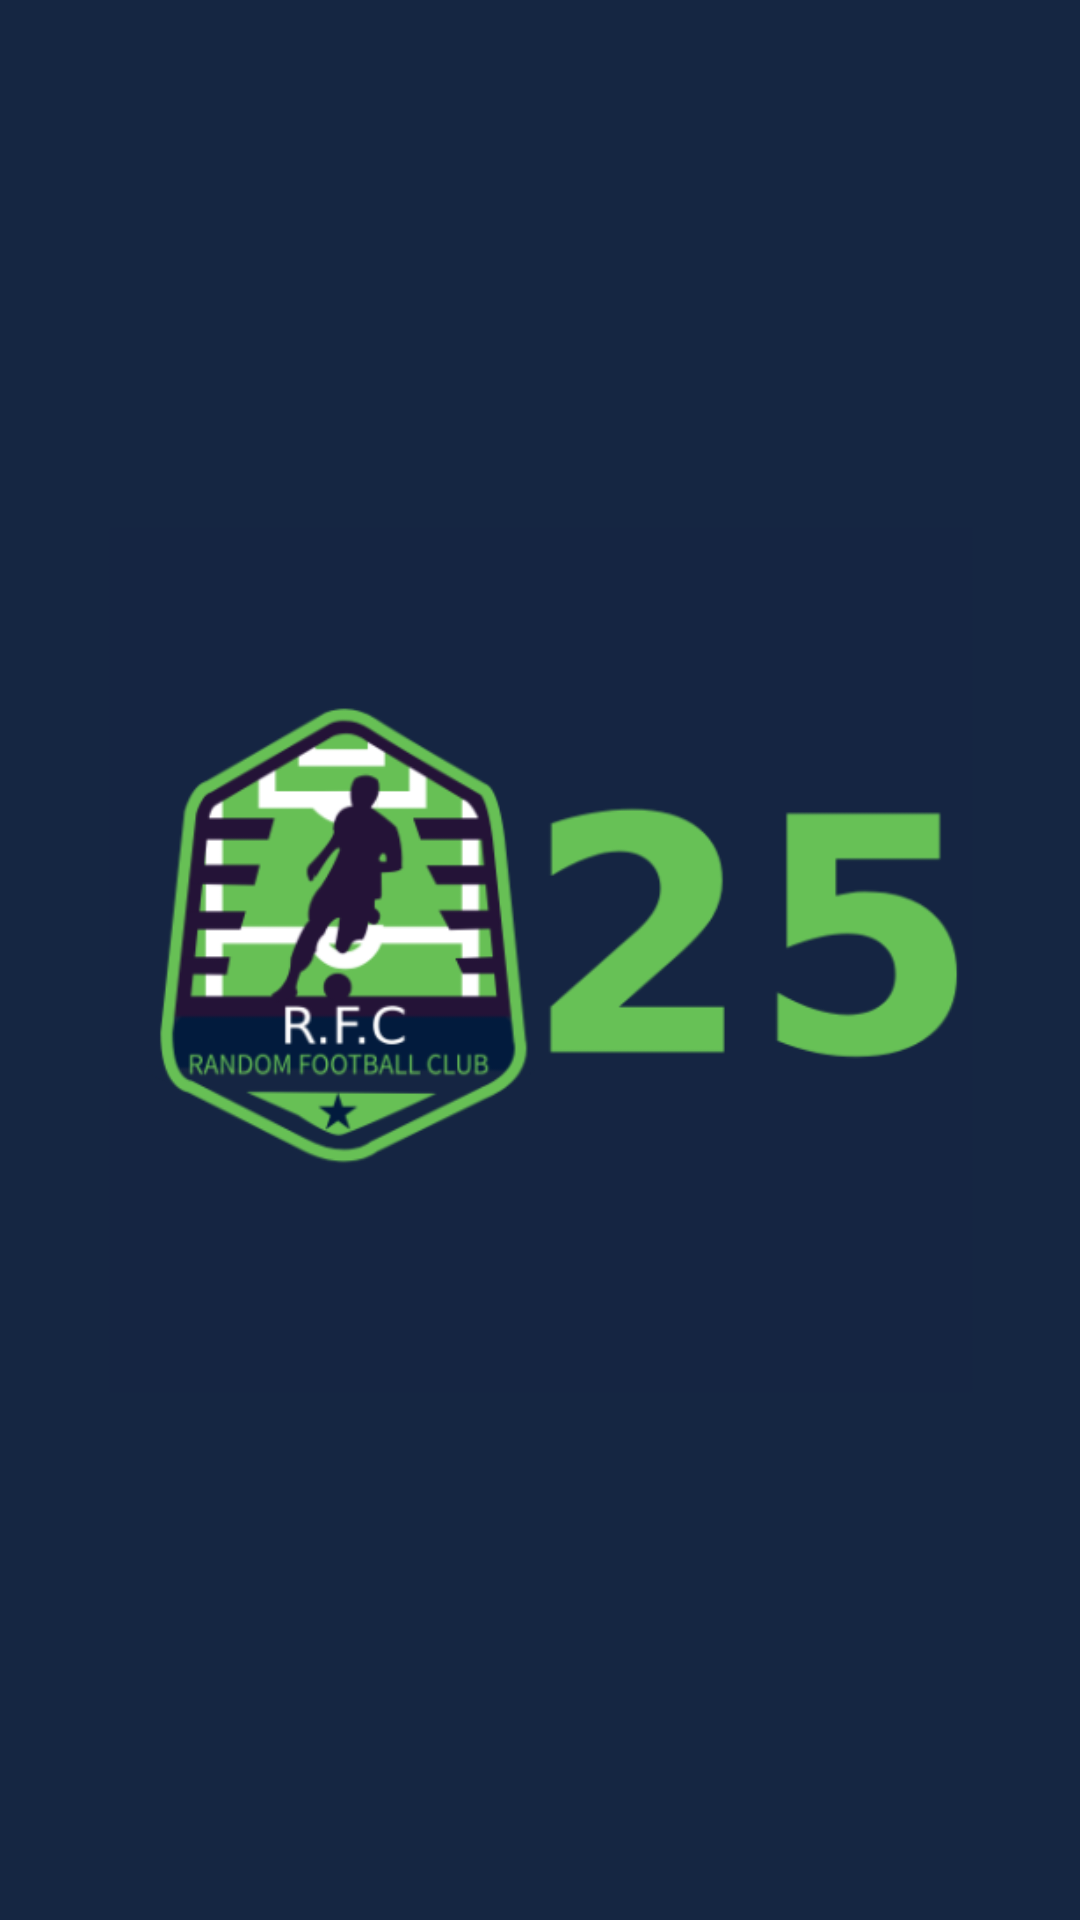

The Android layout XML behind this screen, and the referenced resources:
<!-- AndroidManifest.xml: application theme Theme.Rfootballclubrfc -->
<!-- res/layout/activity_splash.xml -->
<?xml version="1.0" encoding="utf-8"?>
<androidx.constraintlayout.widget.ConstraintLayout xmlns:android="http://schemas.android.com/apk/res/android"
    xmlns:app="http://schemas.android.com/apk/res-auto"
    xmlns:tools="http://schemas.android.com/tools"
    android:id="@+id/main"
    android:layout_width="match_parent"
    android:layout_height="match_parent"
    android:background="@color/main_color"
    tools:context=".SplashActivity">

    <ImageView
        android:id="@+id/imageView"
        android:layout_width="300dp"
        android:layout_height="300dp"
        app:layout_constraintBottom_toBottomOf="parent"
        app:layout_constraintEnd_toEndOf="parent"
        app:layout_constraintStart_toStartOf="parent"
        app:layout_constraintTop_toTopOf="parent"
        app:srcCompat="@drawable/play_store_512" />
</androidx.constraintlayout.widget.ConstraintLayout>
<!-- resources referenced by this layout -->
<resources>
  <color name="main_color">#152642</color>
  <!-- drawable play_store_512: png bitmap (drawable, 49184 bytes) -->
  <style name="Theme.Rfootballclubrfc" parent="Base.Theme.Rfootballclubrfc" />
  <style name="Base.Theme.Rfootballclubrfc" parent="Theme.Material3.DayNight.NoActionBar">
          
          <item name="colorPrimary">@color/main_color</item>
          <item name="android:statusBarColor">@android:color/transparent</item>
          <item name="android:navigationBarColor">@android:color/transparent</item>
          <item name="colorOnSecondary">@color/white</item>
          <item name="fontFamily">@font/roboto</item>
          <item name="android:colorBackground">@color/white</item>
      </style>
  <color name="white">#FFFFFFFF</color>
</resources>
